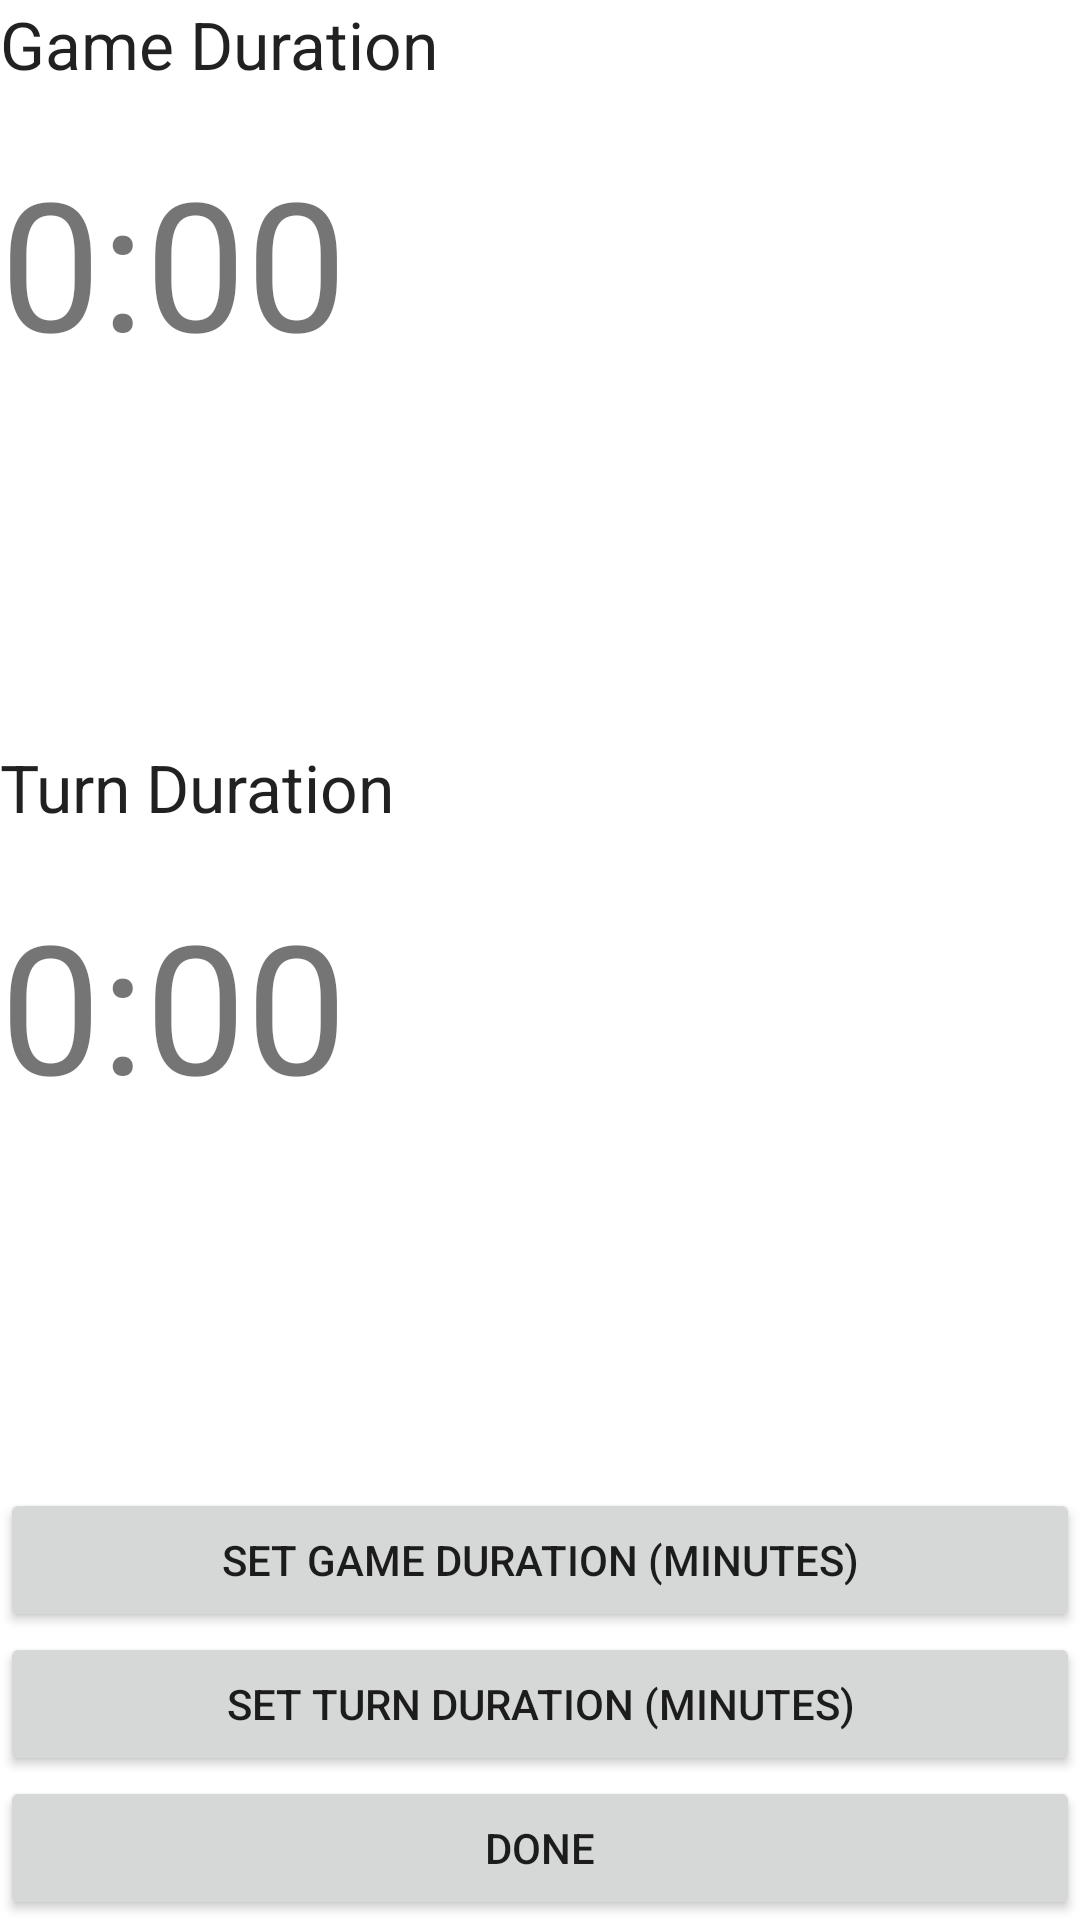

Produce the Android XML layout that renders to this screen, including the resource entries it uses.
<!-- AndroidManifest.xml: fallback theme Theme.MaterialComponents.DayNight.NoActionBar -->
<!-- res/layout/settings.xml -->
<?xml version="1.0" encoding="utf-8"?>
<LinearLayout xmlns:android="http://schemas.android.com/apk/res/android"
    android:layout_width="fill_parent"
    android:layout_height="fill_parent"
    android:orientation="vertical" >

    <TextView
        android:id="@+id/textView1"
        android:layout_width="match_parent"
        android:layout_height="wrap_content"
        android:layout_weight="0.04"
        android:text="Game Duration"
        android:textAppearance="?android:attr/textAppearanceLarge" />

    <TextView
        android:id="@+id/game_duration"
        android:layout_width="fill_parent"
        android:layout_height="wrap_content"
        android:layout_weight="0.27"
        android:text="0:00"
        android:textSize="@dimen/TextSize" />

    <TextView
        android:id="@+id/textView2"
        android:layout_width="match_parent"
        android:layout_height="wrap_content"
        android:layout_weight="0.04"
        android:text="Turn Duration"
        android:textAppearance="?android:attr/textAppearanceLarge" />

    <TextView
        android:id="@+id/turn_duration"
        android:layout_width="fill_parent"
        android:layout_height="wrap_content"
        android:layout_weight="0.27"
        android:text="0:00"
        android:textSize="@dimen/TextSize" />

    <Button
        android:id="@+id/dateBtn"
        android:layout_width="fill_parent"
        android:layout_height="wrap_content"
        android:onClick="chooseDate"
        android:text="Set Game Duration (minutes)" />

    <Button
        android:id="@+id/timeBtn"
        android:layout_width="fill_parent"
        android:layout_height="wrap_content"
        android:onClick="chooseTime"
        android:text="Set Turn Duration (minutes)" />

    <Button
        android:id="@+id/doneBtn"
        android:layout_width="fill_parent"
        android:layout_height="wrap_content"
        android:onClick="chooseTime"
        android:text="Done" />

</LinearLayout>
<!-- resources referenced by this layout -->
<resources>
  <dimen name="TextSize">60dp</dimen>
</resources>
